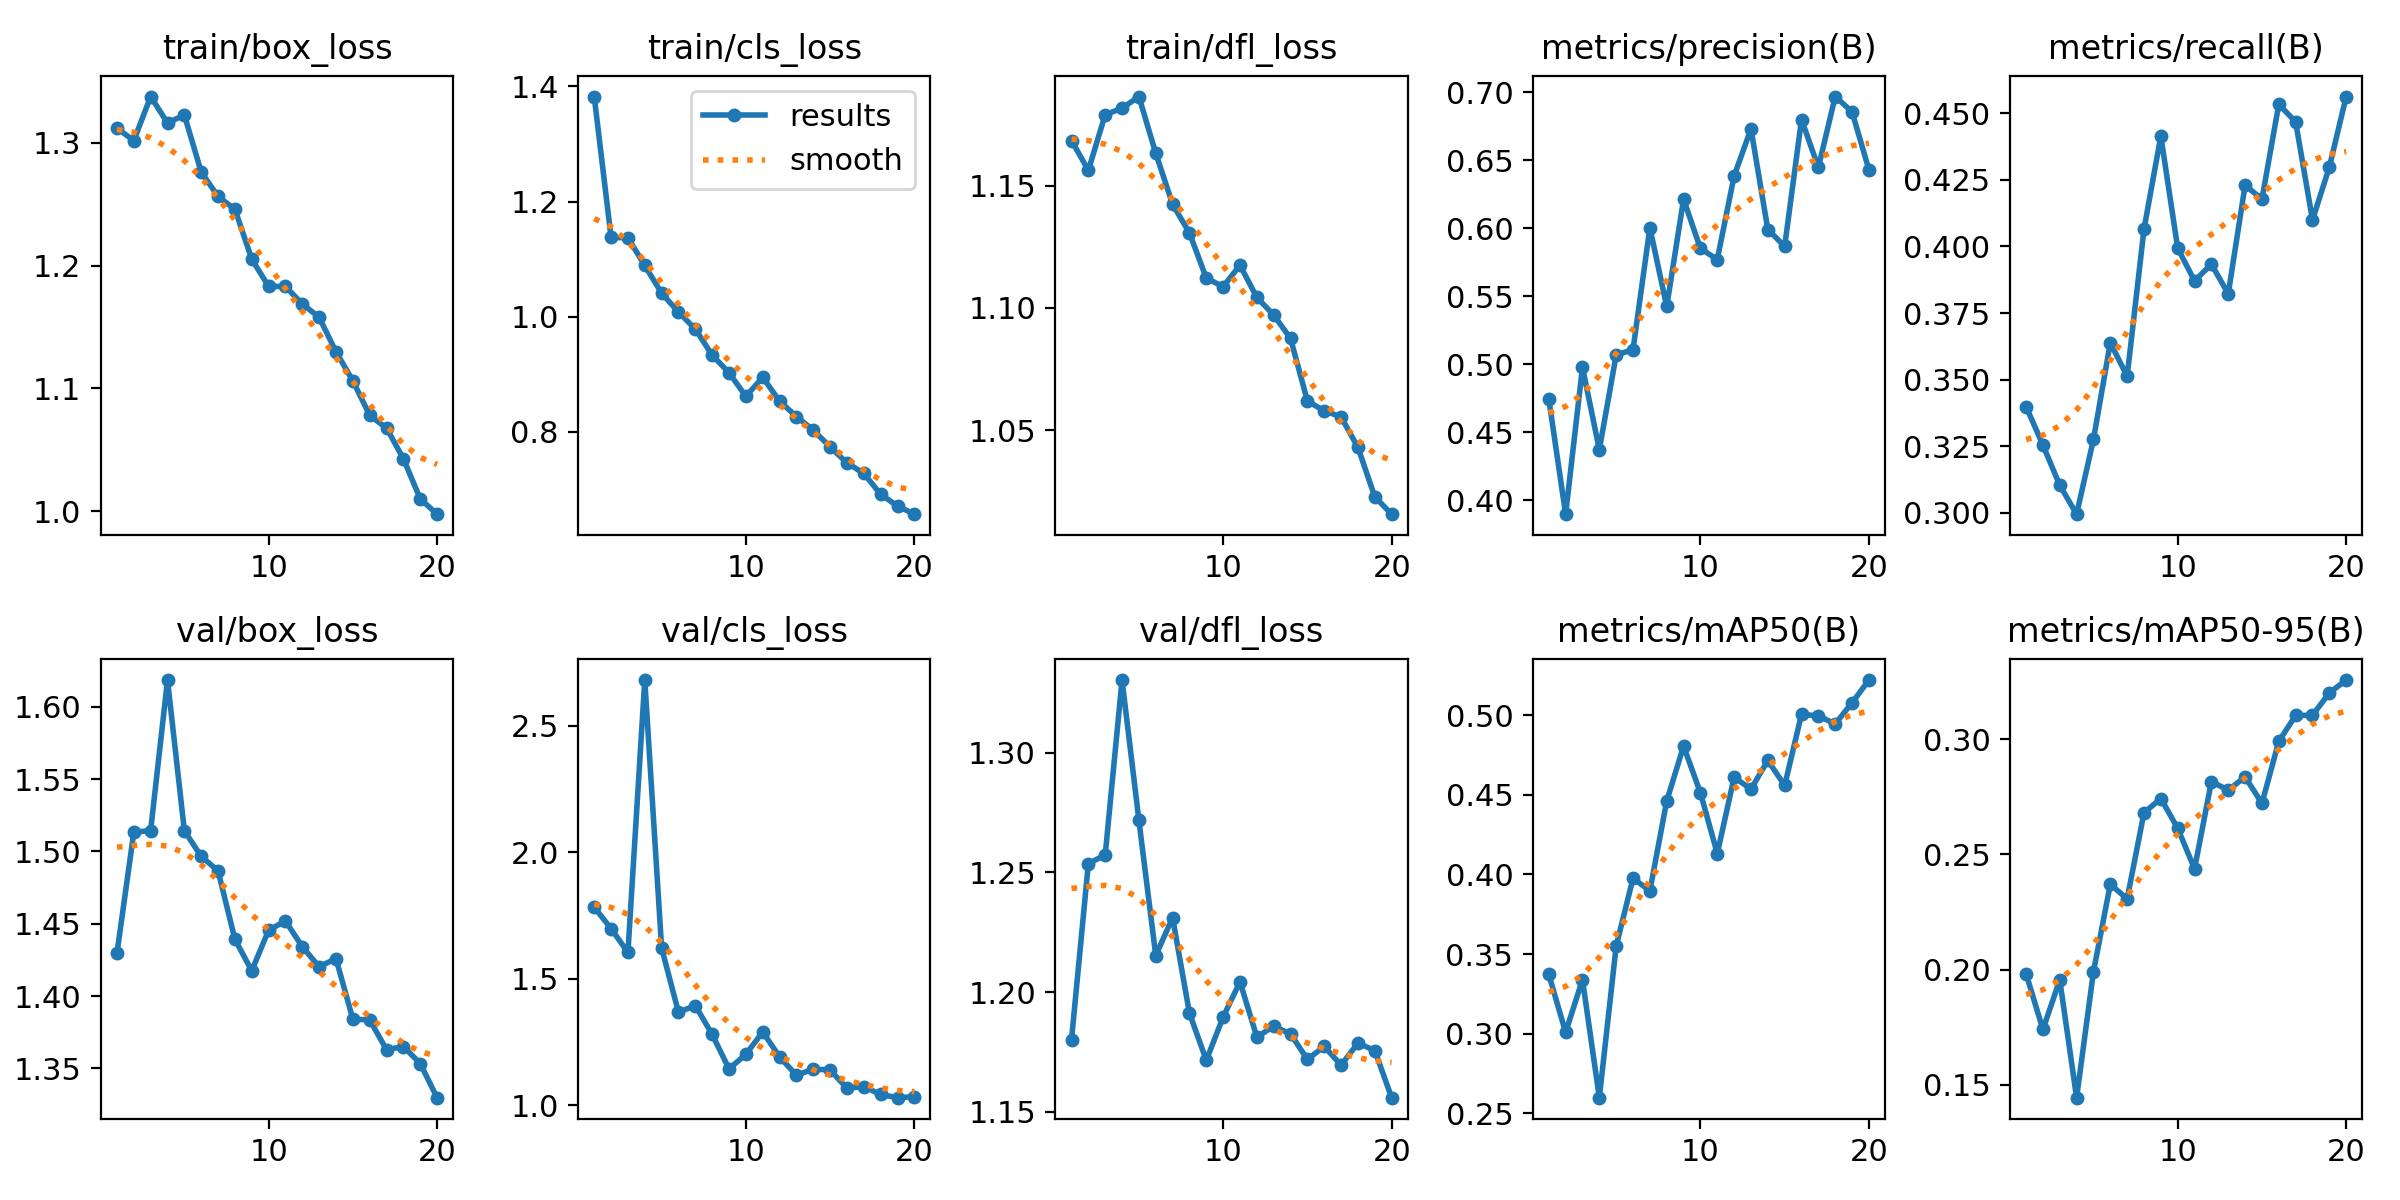

The file beside this chart, header and first rows:
epoch, train/box_loss, train/cls_loss, train/dfl_loss, metrics/precision(B), metrics/recall(B), metrics/mAP50(B), metrics/mAP50-95(B), val/box_loss, val/cls_loss, val/dfl_loss, lr/pg0, lr/pg1, lr/pg2
1, 1.312, 1.382, 1.169, 0.4746, 0.3399, 0.3372, 0.1983, 1.43, 1.783, 1.18, 0.0003258, 0.0003258, 0.0003258
2, 1.302, 1.138, 1.156, 0.3897, 0.3255, 0.3009, 0.174, 1.513, 1.698, 1.254, 0.0006265, 0.0006265, 0.0006265
3, 1.337, 1.137, 1.179, 0.4977, 0.3104, 0.3339, 0.1955, 1.514, 1.604, 1.257, 0.0008942, 0.0008942, 0.0008942
4, 1.316, 1.089, 1.182, 0.4371, 0.2995, 0.2598, 0.1444, 1.619, 2.68, 1.33, 0.0008515, 0.0008515, 0.0008515
5, 1.323, 1.041, 1.187, 0.5067, 0.3275, 0.355, 0.199, 1.514, 1.622, 1.272, 0.0008515, 0.0008515, 0.0008515
6, 1.276, 1.008, 1.163, 0.5108, 0.3639, 0.3976, 0.237, 1.497, 1.368, 1.215, 0.000802, 0.000802, 0.000802
7, 1.256, 0.9784, 1.142, 0.6003, 0.3513, 0.3897, 0.2306, 1.487, 1.395, 1.231, 0.0007525, 0.0007525, 0.0007525
8, 1.246, 0.9334, 1.131, 0.5424, 0.4065, 0.4461, 0.268, 1.439, 1.28, 1.191, 0.000703, 0.000703, 0.000703
9, 1.205, 0.9028, 1.112, 0.6212, 0.4414, 0.4805, 0.2742, 1.417, 1.145, 1.171, 0.0006535, 0.0006535, 0.0006535
10, 1.183, 0.8616, 1.109, 0.5851, 0.3993, 0.4512, 0.2613, 1.446, 1.202, 1.19, 0.000604, 0.000604, 0.000604
11, 1.183, 0.8949, 1.117, 0.5769, 0.3871, 0.413, 0.2437, 1.452, 1.29, 1.204, 0.0005545, 0.0005545, 0.0005545
12, 1.169, 0.8536, 1.104, 0.6383, 0.3933, 0.4609, 0.2815, 1.434, 1.192, 1.181, 0.000505, 0.000505, 0.000505
13, 1.158, 0.8266, 1.097, 0.6731, 0.3822, 0.4535, 0.2779, 1.42, 1.119, 1.186, 0.0004555, 0.0004555, 0.0004555
14, 1.13, 0.8032, 1.087, 0.599, 0.423, 0.4715, 0.2836, 1.426, 1.144, 1.183, 0.000406, 0.000406, 0.000406
15, 1.106, 0.7738, 1.062, 0.5867, 0.4178, 0.4558, 0.2721, 1.384, 1.14, 1.172, 0.0003565, 0.0003565, 0.0003565
16, 1.078, 0.7463, 1.058, 0.6798, 0.4534, 0.5004, 0.299, 1.383, 1.068, 1.177, 0.000307, 0.000307, 0.000307
17, 1.068, 0.7279, 1.055, 0.6446, 0.4467, 0.4995, 0.3103, 1.363, 1.075, 1.169, 0.0002575, 0.0002575, 0.0002575
18, 1.043, 0.6917, 1.043, 0.6968, 0.41, 0.4944, 0.3103, 1.365, 1.043, 1.179, 0.000208, 0.000208, 0.000208
19, 1.01, 0.6713, 1.023, 0.6855, 0.4298, 0.5077, 0.32, 1.353, 1.031, 1.176, 0.0001585, 0.0001585, 0.0001585
20, 0.9977, 0.6572, 1.016, 0.6429, 0.4563, 0.522, 0.3256, 1.33, 1.034, 1.156, 0.000109, 0.000109, 0.000109
